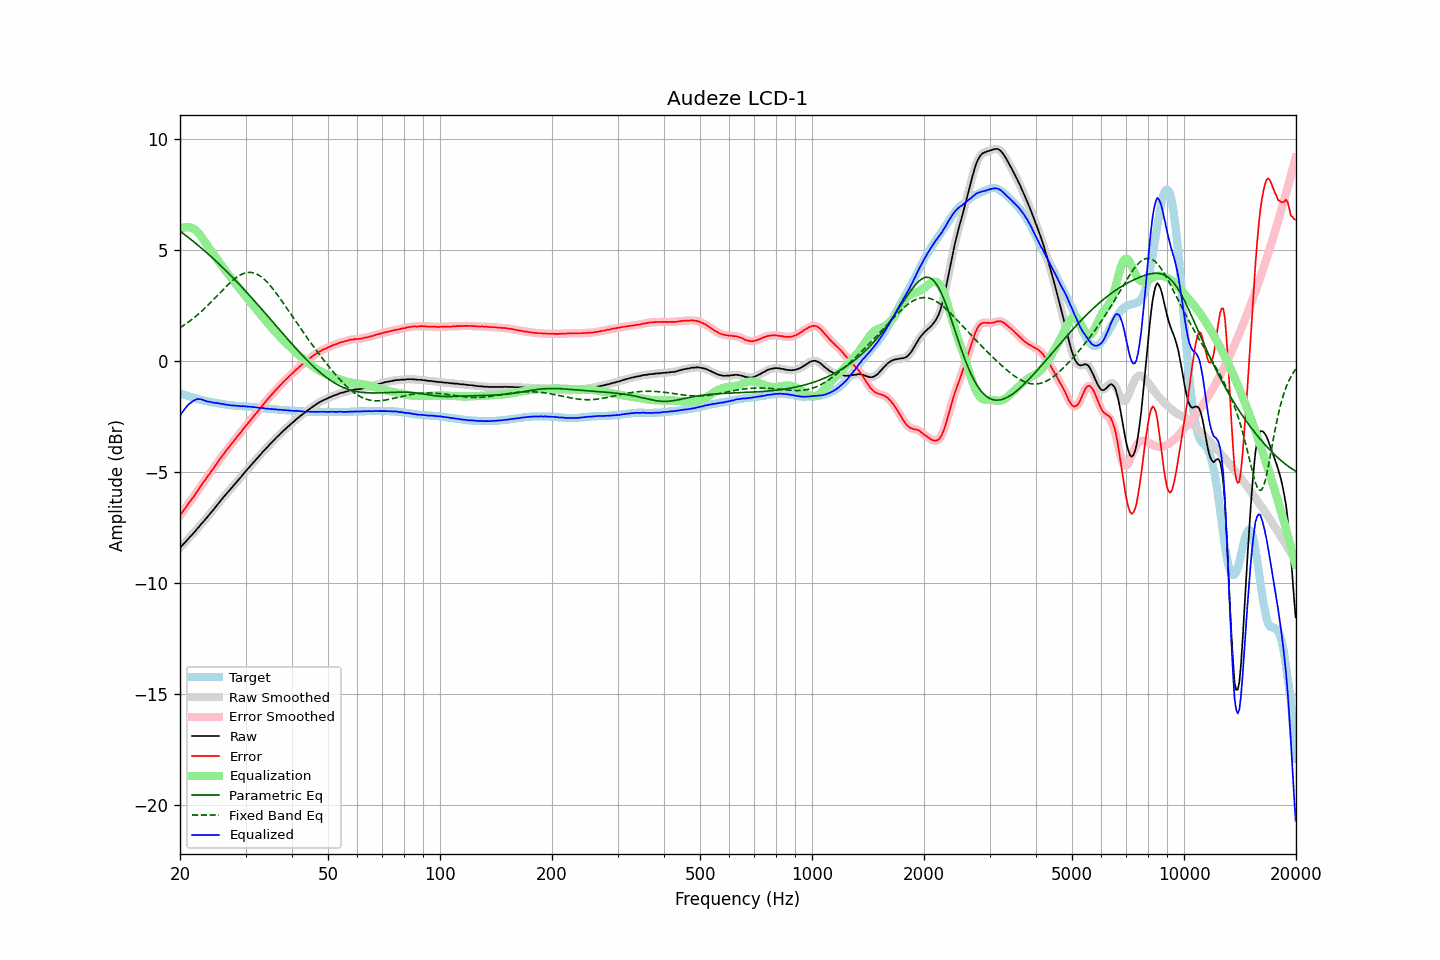

The data file committed next to this chart (first rows):
frequency, raw, error, smoothed, error_smoothed, equalization, parametric_eq, fixed_band_eq, equalized_raw, equalized_smoothed, target
20.00, -8.42, -6.97, -8.42, -6.97, 5.94, 5.87, 1.51, -2.48, -2.47, -1.45
20.20, -8.33, -6.86, -8.34, -6.86, 5.99, 5.81, 1.55, -2.35, -2.35, -1.47
20.40, -8.26, -6.76, -8.26, -6.76, 6.02, 5.76, 1.60, -2.24, -2.24, -1.50
20.61, -8.18, -6.66, -8.18, -6.66, 6.04, 5.70, 1.65, -2.15, -2.14, -1.52
20.81, -8.10, -6.56, -8.10, -6.55, 6.05, 5.65, 1.70, -2.06, -2.06, -1.54
21.02, -8.02, -6.45, -8.02, -6.45, 6.04, 5.59, 1.75, -1.98, -1.98, -1.57
21.23, -7.94, -6.35, -7.94, -6.35, 6.03, 5.53, 1.80, -1.91, -1.91, -1.59
21.44, -7.87, -6.26, -7.87, -6.25, 6.01, 5.48, 1.86, -1.86, -1.86, -1.61
21.66, -7.79, -6.16, -7.79, -6.16, 5.99, 5.42, 1.92, -1.81, -1.81, -1.63
21.87, -7.71, -6.06, -7.71, -6.06, 5.95, 5.36, 1.97, -1.76, -1.76, -1.65
22.09, -7.62, -5.95, -7.62, -5.95, 5.89, 5.30, 2.03, -1.73, -1.73, -1.67
22.31, -7.53, -5.84, -7.53, -5.84, 5.82, 5.24, 2.10, -1.71, -1.71, -1.69
22.54, -7.45, -5.73, -7.45, -5.73, 5.74, 5.18, 2.16, -1.71, -1.71, -1.72
22.76, -7.36, -5.62, -7.37, -5.62, 5.64, 5.12, 2.22, -1.72, -1.72, -1.74
22.99, -7.28, -5.52, -7.28, -5.52, 5.54, 5.06, 2.29, -1.74, -1.74, -1.76
23.22, -7.20, -5.42, -7.20, -5.42, 5.43, 4.99, 2.36, -1.77, -1.77, -1.78
23.45, -7.11, -5.32, -7.12, -5.32, 5.32, 4.93, 2.43, -1.79, -1.79, -1.79
23.69, -7.03, -5.22, -7.03, -5.22, 5.22, 4.87, 2.50, -1.82, -1.81, -1.81
23.92, -6.94, -5.12, -6.94, -5.11, 5.11, 4.80, 2.57, -1.83, -1.83, -1.82
24.16, -6.85, -5.01, -6.86, -5.02, 5.01, 4.74, 2.64, -1.84, -1.84, -1.84
24.40, -6.77, -4.92, -6.77, -4.91, 4.91, 4.67, 2.71, -1.86, -1.86, -1.85
24.65, -6.68, -4.82, -6.68, -4.81, 4.81, 4.60, 2.79, -1.87, -1.87, -1.86
24.89, -6.59, -4.71, -6.59, -4.71, 4.71, 4.54, 2.86, -1.88, -1.88, -1.88
25.14, -6.49, -4.60, -6.49, -4.60, 4.60, 4.47, 2.94, -1.89, -1.89, -1.89
25.39, -6.40, -4.50, -6.40, -4.50, 4.50, 4.40, 3.02, -1.90, -1.90, -1.90
25.65, -6.31, -4.40, -6.31, -4.40, 4.40, 4.33, 3.09, -1.91, -1.91, -1.91
25.91, -6.22, -4.30, -6.22, -4.30, 4.30, 4.26, 3.17, -1.92, -1.92, -1.92
26.16, -6.14, -4.21, -6.14, -4.20, 4.20, 4.19, 3.24, -1.94, -1.94, -1.93
26.43, -6.05, -4.10, -6.06, -4.11, 4.11, 4.12, 3.32, -1.95, -1.95, -1.95
26.69, -5.97, -4.01, -5.97, -4.01, 4.01, 4.05, 3.39, -1.96, -1.96, -1.96
26.96, -5.89, -3.92, -5.89, -3.91, 3.92, 3.98, 3.46, -1.98, -1.97, -1.97
27.23, -5.80, -3.82, -5.81, -3.83, 3.82, 3.90, 3.53, -1.98, -1.98, -1.98
27.50, -5.73, -3.74, -5.73, -3.73, 3.73, 3.83, 3.59, -2.00, -1.99, -1.99
27.77, -5.64, -3.65, -5.64, -3.64, 3.64, 3.76, 3.66, -2.00, -2.00, -1.99
28.05, -5.55, -3.55, -5.56, -3.55, 3.55, 3.68, 3.72, -2.00, -2.00, -2.00
28.33, -5.47, -3.46, -5.47, -3.46, 3.46, 3.61, 3.77, -2.01, -2.01, -2.01
28.62, -5.38, -3.37, -5.39, -3.37, 3.37, 3.53, 3.82, -2.01, -2.02, -2.01
28.90, -5.30, -3.28, -5.30, -3.28, 3.28, 3.45, 3.87, -2.02, -2.02, -2.02
29.19, -5.22, -3.20, -5.21, -3.19, 3.19, 3.38, 3.91, -2.03, -2.03, -2.02
29.48, -5.12, -3.09, -5.13, -3.10, 3.10, 3.30, 3.94, -2.02, -2.03, -2.03
29.78, -5.04, -3.01, -5.04, -3.00, 3.01, 3.22, 3.97, -2.04, -2.03, -2.03
30.08, -4.95, -2.91, -4.95, -2.91, 2.91, 3.14, 3.99, -2.04, -2.04, -2.04
30.38, -4.87, -2.83, -4.87, -2.83, 2.83, 3.06, 4.00, -2.05, -2.05, -2.04
30.68, -4.79, -2.74, -4.79, -2.73, 2.74, 2.98, 4.00, -2.06, -2.05, -2.05
30.99, -4.70, -2.64, -4.71, -2.65, 2.65, 2.90, 4.00, -2.06, -2.06, -2.06
31.30, -4.62, -2.56, -4.62, -2.56, 2.56, 2.82, 3.99, -2.06, -2.06, -2.06
31.61, -4.54, -2.47, -4.54, -2.47, 2.47, 2.74, 3.98, -2.07, -2.07, -2.07
31.93, -4.46, -2.38, -4.46, -2.38, 2.38, 2.66, 3.95, -2.08, -2.08, -2.08
32.24, -4.38, -2.30, -4.38, -2.30, 2.29, 2.58, 3.92, -2.09, -2.09, -2.08
32.57, -4.30, -2.21, -4.30, -2.21, 2.20, 2.50, 3.88, -2.10, -2.10, -2.09
32.89, -4.22, -2.12, -4.22, -2.11, 2.11, 2.42, 3.83, -2.11, -2.10, -2.10
33.22, -4.13, -2.02, -4.13, -2.02, 2.02, 2.33, 3.78, -2.11, -2.11, -2.11
33.55, -4.05, -1.93, -4.05, -1.93, 1.94, 2.25, 3.72, -2.12, -2.12, -2.12
33.89, -3.98, -1.85, -3.98, -1.84, 1.85, 2.17, 3.65, -2.13, -2.13, -2.13
34.23, -3.90, -1.76, -3.90, -1.76, 1.76, 2.08, 3.58, -2.14, -2.14, -2.14
34.57, -3.82, -1.68, -3.82, -1.68, 1.67, 2.00, 3.50, -2.15, -2.15, -2.14
34.92, -3.74, -1.59, -3.74, -1.59, 1.59, 1.92, 3.42, -2.15, -2.15, -2.15
35.27, -3.67, -1.51, -3.67, -1.51, 1.51, 1.83, 3.33, -2.16, -2.16, -2.16
35.62, -3.59, -1.43, -3.59, -1.43, 1.43, 1.75, 3.24, -2.16, -2.16, -2.16
35.97, -3.52, -1.35, -3.52, -1.35, 1.35, 1.66, 3.15, -2.17, -2.17, -2.17
... 635 more rows
